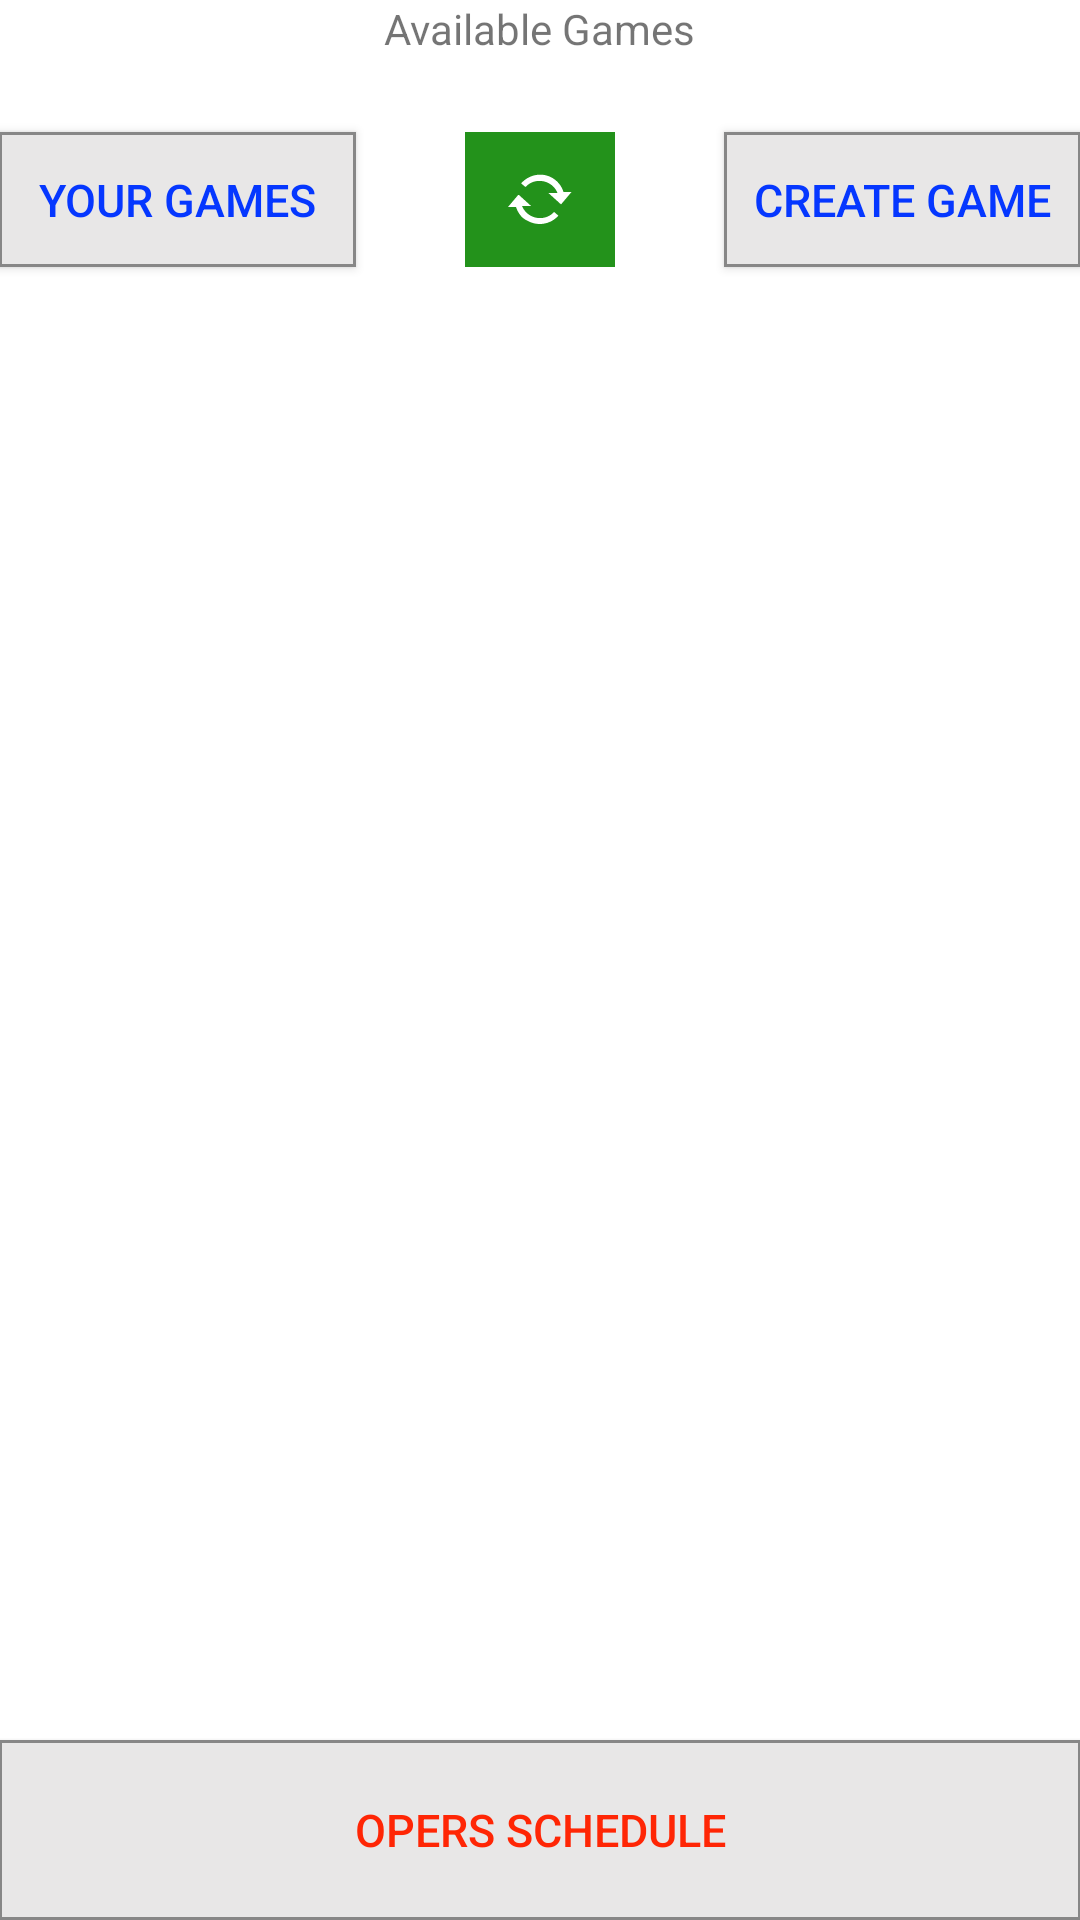

Produce the Android XML layout that renders to this screen, including the resource entries it uses.
<!-- AndroidManifest.xml: application theme AppTheme -->
<!-- res/layout/activity_found_games.xml -->
<?xml version="1.0" encoding="utf-8"?>
<RelativeLayout xmlns:android="http://schemas.android.com/apk/res/android"
    xmlns:tools="http://schemas.android.com/tools" android:layout_width="fill_parent"
    android:layout_height="match_parent" android:paddingLeft="@dimen/activity_horizontal_margin"
    android:paddingRight="@dimen/activity_horizontal_margin"
    android:paddingTop="@dimen/activity_vertical_margin"
    android:background="#ffffff"
    android:paddingBottom="@dimen/activity_vertical_margin" tools:context=".MainActivity">


    <Button
        android:layout_width="wrap_content"
        android:layout_height="45dp"
        android:text="@string/create_text"
        android:id="@+id/button"
        android:background="@drawable/buttonshape2"
        android:onClick="createEvent"
        android:layout_marginTop="25dp"
        android:layout_below="@+id/textView"
        android:layout_alignRight="@+id/listView2"
        android:layout_alignEnd="@+id/listView2"
        android:textColor="#0537ff"
        android:textSize="15sp"
/>

    <TextView
        android:layout_width="wrap_content"
        android:layout_height="wrap_content"
        android:text="@string/available"
        android:id="@+id/textView"
        android:layout_centerHorizontal="true"
        android:layout_alignParentTop="true" />

    <ListView
        android:scrollbars="none"
        android:layout_width="wrap_content"
        android:layout_height="wrap_content"
        android:id="@+id/listView2"
        android:layout_centerHorizontal="true"
        android:layout_below="@+id/button"
        android:layout_above="@+id/button4" />

    <TextView
        android:layout_width="fill_parent"
        android:layout_height="wrap_content"
        android:textAppearance="?android:attr/textAppearanceSmall"
        android:text="@string/default_criteria"
        android:id="@+id/textView3"
        android:layout_alignParentBottom="true"
        android:layout_alignParentLeft="true"
        android:layout_alignParentStart="true" />

    <Button
        android:layout_width="wrap_content"
        android:layout_height="45dp"
        android:text="@string/view_events"
        android:id="@+id/button2"
        android:onClick="viewMyEvents"
        android:background="@drawable/buttonshape2"
        android:layout_above="@+id/listView2"
        android:layout_alignParentLeft="true"
        android:layout_alignParentStart="true"
        android:textColor="#0537ff"
        android:textSize="15sp"/>

    <Button
        android:layout_width="fill_parent"
        android:layout_height="wrap_content"
        android:text="@string/show_opers"
        android:id="@+id/button4"
        android:onClick="showOPERSData"
        android:background="@drawable/buttonshape2"
        android:layout_alignParentBottom="true"
        android:textColor="#FF2605"
        android:textSize="15sp"
        android:layout_alignParentLeft="true"
        android:layout_alignParentStart="true" />

    <ImageButton
        android:layout_width="50dp"
        android:layout_height="wrap_content"
        android:id="@+id/imageButton"
        android:src="@android:drawable/stat_notify_sync"
        android:background="#23921b"
        android:layout_above="@+id/listView2"
        android:layout_centerHorizontal="true"
        android:layout_alignTop="@+id/button"
        android:onClick="parseRefresh" />


</RelativeLayout>
<!-- resources referenced by this layout -->
<resources>
  <!-- drawable buttonshape2 (drawable) -->
  <?xml version="1.0" encoding="utf-8"?>
  <shape xmlns:android="http://schemas.android.com/apk/res/android" android:shape="rectangle" >
      <corners
          android:radius="0dp"
          />
      <solid
          android:color="#e8e7e7"
          />
      <padding
          android:left="0dp"
          android:top="0dp"
          android:right="0dp"
          android:bottom="0dp"
          />
      <size
          android:width="119dp"
          android:height="60dp"
          />
      <stroke
          android:width="1dp"
          android:color="#878787"
          />
  </shape>
  <string name="available">Available Games</string>
  <string name="create_text">Create Game</string>
  <string name="default_criteria"> </string>
  <string name="show_opers">OPERS Schedule</string>
  <string name="view_events">Your Games</string>
  <style name="AppTheme" parent="Theme.AppCompat.Light.DarkActionBar">
          
      </style>
</resources>
